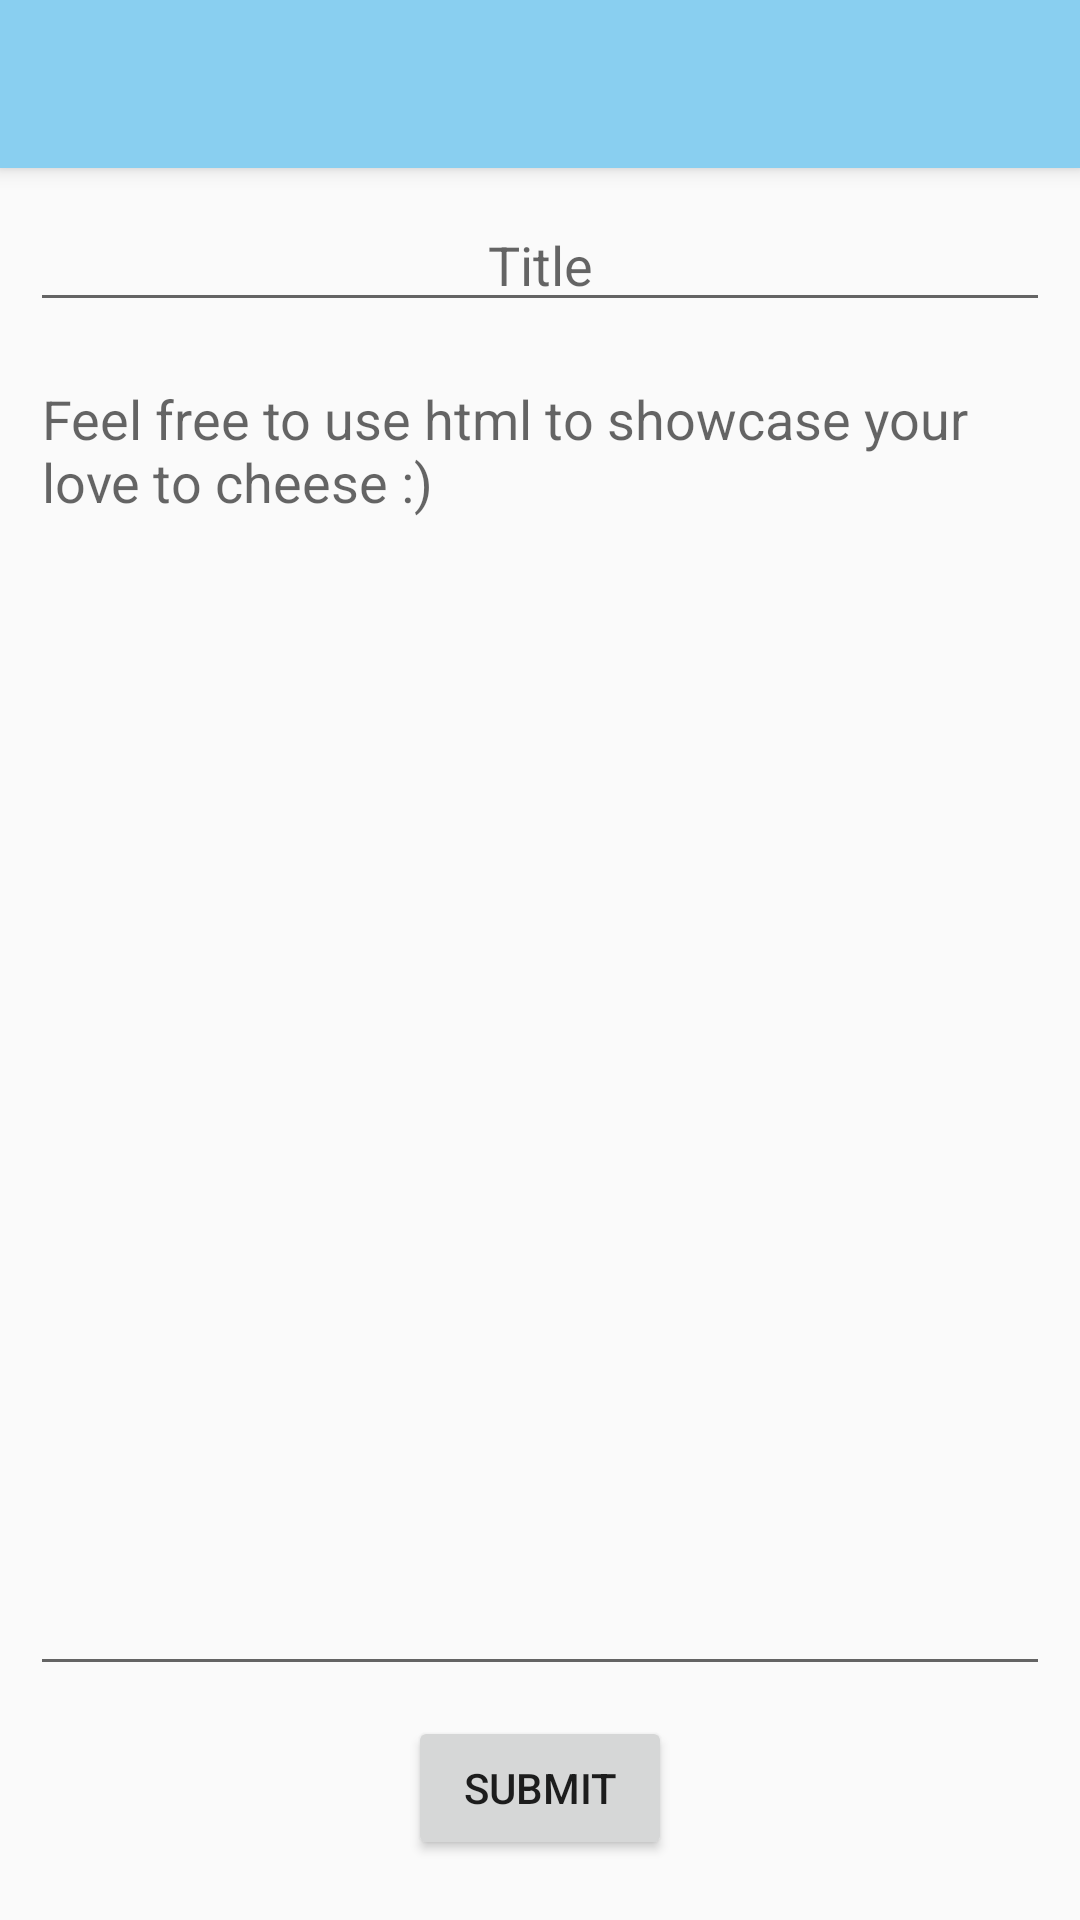

This screen was rendered from an Android layout file. Write that file and the resources it references.
<!-- AndroidManifest.xml: application theme AppTheme -->
<!-- res/layout/activity_post.xml -->
<?xml version="1.0" encoding="utf-8"?>
<androidx.constraintlayout.widget.ConstraintLayout xmlns:android="http://schemas.android.com/apk/res/android"
    xmlns:app="http://schemas.android.com/apk/res-auto"
    xmlns:tools="http://schemas.android.com/tools"
    android:layout_width="match_parent"
    android:layout_height="match_parent"

    tools:context=".MainActivity">

    <androidx.appcompat.widget.Toolbar
        android:id="@+id/toolbar"
        android:layout_width="match_parent"
        android:layout_height="?attr/actionBarSize"
        android:background="@color/colorPrimary"
        app:layout_constraintTop_toTopOf="parent"
        app:layout_constraintLeft_toLeftOf="parent"
        app:layout_constraintRight_toRightOf="parent"
        android:elevation="4dp">
    </androidx.appcompat.widget.Toolbar>
    <EditText
        android:id="@+id/et_title"
        android:layout_width="0dp"
        android:layout_height="wrap_content"
        app:layout_constraintTop_toBottomOf="@id/toolbar"
        android:gravity="center"
        app:layout_constraintLeft_toLeftOf="parent"
        app:layout_constraintRight_toRightOf="parent"
        android:layout_margin="10dp"
        android:hint="Title"/>

    <EditText
        android:id ="@+id/et_content"
        android:layout_width="0dp"
        android:layout_height="0dp"
        app:layout_constraintLeft_toLeftOf="parent"
        app:layout_constraintRight_toRightOf="parent"
        app:layout_constraintTop_toBottomOf="@id/et_title"
        app:layout_constraintBottom_toTopOf="@id/btn_submit"
        android:layout_margin="10dp"
        android:hint="Feel free to use html to showcase your love to cheese :)"
        android:gravity="left|top"
        />

    <Button
        android:id="@+id/btn_submit"
        android:layout_width="wrap_content"
        android:layout_height="wrap_content"
        android:layout_marginBottom="20dp"
        android:text="Submit"
        app:layout_constraintBottom_toBottomOf="parent"
        app:layout_constraintLeft_toLeftOf="parent"
        app:layout_constraintRight_toRightOf="parent"/>

</androidx.constraintlayout.widget.ConstraintLayout>
<!-- resources referenced by this layout -->
<resources>
  <color name="colorPrimary">#89CFF0</color>
  <style name="AppTheme" parent="Theme.AppCompat.Light.DarkActionBar">
          
          <item name="colorPrimary">@color/colorPrimary</item>
          <item name="colorPrimaryDark">@color/colorPrimaryDark</item>
          <item name="colorAccent">@color/colorAccent</item>
          <item name="windowActionBar">false</item>
          <item name="windowNoTitle">true</item>
  
          
      </style>
  <color name="colorPrimaryDark">#57A0D3 </color>
  <color name="colorAccent">#FF4081</color>
</resources>
